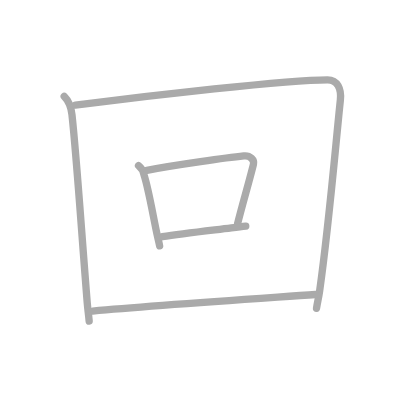
t = 0.00 s
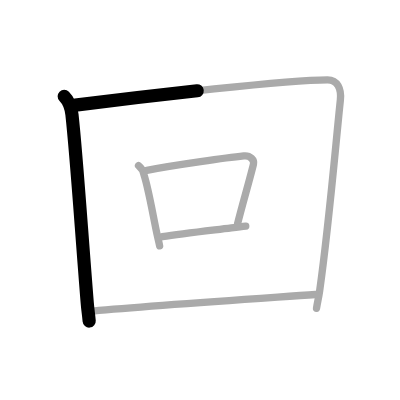
t = 1.25 s
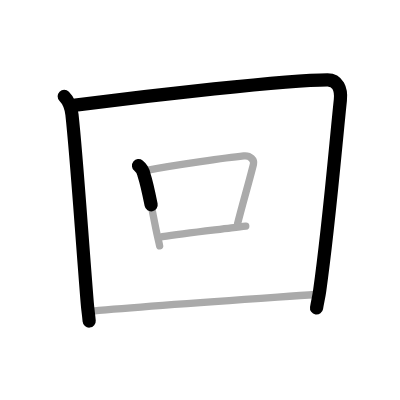
t = 2.50 s
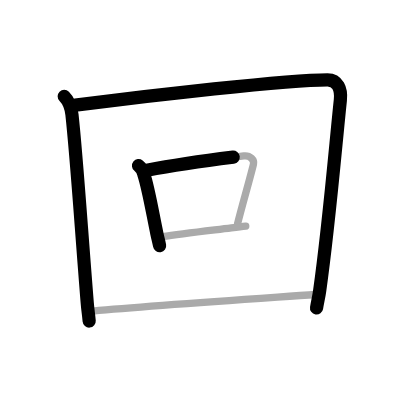
t = 3.50 s
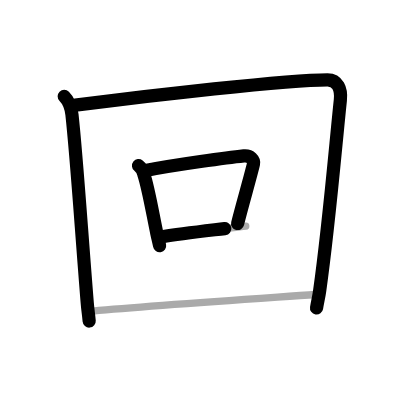
t = 4.75 s
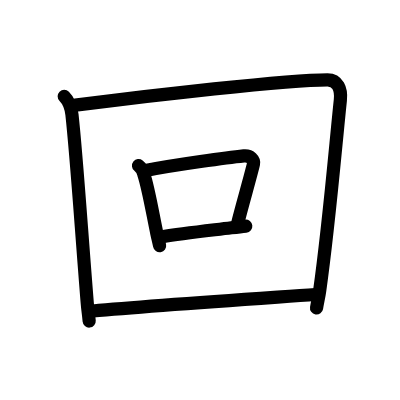
t = 6.00 s

The animated SVG that drew these frames (rendered in a browser with its animation timeline set to each time). Animation: 6 SMIL elements (animate=6); one cycle of 6.00 s.

<?xml version="1.0" standalone="no"?>
<!DOCTYPE svg PUBLIC "-//W3C//DTD SVG 1.1//EN"   "http://www.w3.org/Graphics/SVG/1.1/DTD/svg11.dtd">
<svg width="400px" height="400px"  version="1.1" xmlns="http://www.w3.org/2000/svg">
  <defs>
    <marker id="Triangle" viewBox="0 0 10 10" refX="0" refY="5" markerUnits="strokeWidth" markerWidth="3" style="stroke-opacity:0%;fill:#aaaaaa;" markerHeight="2" orient="auto">
      <path d="M 0 0 L 10 5 L 0 10 z" />
    </marker>
    
    <marker id="Arrow" viewBox="0 0 10 10" refX="5" refY="5" markerUnits="strokeWidth" markerWidth="1.8" style="stroke-opacity:0%;fill:#770000;" markerHeight="2" orient="auto">
      <path d="M 0 4 L 6 4 L 4 1 L 10 5 L 4 9 L 6 6 L 0 6 z" />
        <circle cx="5" cy="5" r="5" />
      </marker>
    
    <marker id="TriangleRed" viewBox="0 0 10 10" refX="0" refY="5" markerUnits="strokeWidth" markerWidth="3" style="stroke-opacity:0%;fill:#CC0000;" markerHeight="2" orient="auto">
      <path d="M 0 0 L 10 5 L 0 10 z" />
    </marker>
    
    <marker id="ArrowRed" viewBox="0 0 10 10" refX="5" refY="5" markerUnits="strokeWidth" markerWidth="1.8" style="stroke-opacity:0%;fill:#CC0000;" markerHeight="2" orient="auto">
      <path d="M 0 4 L 6 4 L 4 1 L 10 5 L 4 9 L 6 6 L 0 6 z" />
        <circle cx="5" cy="5" r="5" />
      </marker>
    
  </defs>
  
  <path style="fill:#ffffff; fill-opacity:100%; fill-rule:evenodd; stroke-width:0;" d="M 0 0 L 400px 0 L 400px 400px L 0 400px L 0 0" />

  <g transform="scale(3.6697247706422 3.6697247706422)">
<path style="fill:none; fill-opacity:0%; fill-rule:evenodd; stroke:#aaaaaa; stroke-opacity:100%; stroke-width: 1.5pt; stroke-linejoin:round; stroke-linecap:round;" d="M17.5 26.25c1.06 1.06 1.9 3.09 2.11 4.98c1.27 11.64 2.42 29.54 4.16 51.27c0.17 2.12 0.34 2.78 0.53 5"></path>
<path style="fill:none; fill-opacity:0%; fill-rule:evenodd; stroke:#aaaaaa; stroke-opacity:100%; stroke-width: 1.5pt; stroke-linejoin:round; stroke-linecap:round;" d="M20.54 28.66c20.23-2.59 57.72-6.91 68.71-6.91c2.75 0 3.82 2.51 3.5 5.5c-1.35 12.85-3.11 34.06-5.64 51.98c-0.28 1.95-0.56 2.88-0.86 4.77"></path>
<path style="fill:none; fill-opacity:0%; fill-rule:evenodd; stroke:#aaaaaa; stroke-opacity:100%; stroke-width: 1.5pt; stroke-linejoin:round; stroke-linecap:round;" d="M37.75 45.14c0.8 0.64 1.29 1.45 1.47 2.45c1.2 3.61 2.35 10.46 3.54 16.12c0.28 1.32 0.53 2.1 0.74 3.3"></path>
<path style="fill:none; fill-opacity:0%; fill-rule:evenodd; stroke:#aaaaaa; stroke-opacity:100%; stroke-width: 1.5pt; stroke-linejoin:round; stroke-linecap:round;" d="M40.03 46.4c7.97-1.53 22.18-3.48 26.41-3.91c1.8-0.19 2.89 1.11 2.63 2.21c-0.88 3.74-3.13 11.37-4.34 16.3"></path>
<path style="fill:none; fill-opacity:0%; fill-rule:evenodd; stroke:#aaaaaa; stroke-opacity:100%; stroke-width: 1.5pt; stroke-linejoin:round; stroke-linecap:round;" d="M44.25 64.5c5.23-0.84 12.05-1.6 18.8-2.43c1.31-0.16 2.62-0.32 3.92-0.46"></path>
<path style="fill:none; fill-opacity:0%; fill-rule:evenodd; stroke:#aaaaaa; stroke-opacity:100%; stroke-width: 1.5pt; stroke-linejoin:round; stroke-linecap:round;" d="M25.25 84.76c15.54-1.45 41.13-3.14 60.75-4.51"></path>

<path style="fill:none; fill-opacity:0%; fill-rule:evenodd; stroke:#000000; stroke-opacity:100%; stroke-width: 2.7pt; stroke-linejoin:round; stroke-linecap:round;" d="M17.5 26.25c1.06 1.06 1.9 3.09 2.11 4.98c1.27 11.64 2.42 29.54 4.16 51.27c0.17 2.12 0.34 2.78 0.53 5" pathLength="100" stroke-dashoffset="100" stroke-dasharray="100 105"><animate id="dashAnim1" attributeName="stroke-dashoffset" from="100" to="0" dur="1s" calcMode="linear" fill="freeze"/></path>
<path style="fill:none; fill-opacity:0%; fill-rule:evenodd; stroke:#000000; stroke-opacity:100%; stroke-width: 2.7pt; stroke-linejoin:round; stroke-linecap:round;" d="M20.54 28.66c20.23-2.59 57.72-6.91 68.71-6.91c2.75 0 3.82 2.51 3.5 5.5c-1.35 12.85-3.11 34.06-5.64 51.98c-0.28 1.95-0.56 2.88-0.86 4.77" pathLength="100" stroke-dashoffset="100" stroke-dasharray="100 105"><animate id="dashAnim2" attributeName="stroke-dashoffset" from="100" to="0" dur="1s" calcMode="linear" begin="dashAnim1.end" fill="freeze"/></path>
<path style="fill:none; fill-opacity:0%; fill-rule:evenodd; stroke:#000000; stroke-opacity:100%; stroke-width: 2.7pt; stroke-linejoin:round; stroke-linecap:round;" d="M37.75 45.14c0.8 0.64 1.29 1.45 1.47 2.45c1.2 3.61 2.35 10.46 3.54 16.12c0.28 1.32 0.53 2.1 0.74 3.3" pathLength="100" stroke-dashoffset="100" stroke-dasharray="100 105"><animate id="dashAnim3" attributeName="stroke-dashoffset" from="100" to="0" dur="1s" calcMode="linear" begin="dashAnim2.end" fill="freeze"/></path>
<path style="fill:none; fill-opacity:0%; fill-rule:evenodd; stroke:#000000; stroke-opacity:100%; stroke-width: 2.7pt; stroke-linejoin:round; stroke-linecap:round;" d="M40.03 46.4c7.97-1.53 22.18-3.48 26.41-3.91c1.8-0.19 2.89 1.11 2.63 2.21c-0.88 3.74-3.13 11.37-4.34 16.3" pathLength="100" stroke-dashoffset="100" stroke-dasharray="100 105"><animate id="dashAnim4" attributeName="stroke-dashoffset" from="100" to="0" dur="1s" calcMode="linear" begin="dashAnim3.end" fill="freeze"/></path>
<path style="fill:none; fill-opacity:0%; fill-rule:evenodd; stroke:#000000; stroke-opacity:100%; stroke-width: 2.7pt; stroke-linejoin:round; stroke-linecap:round;" d="M44.25 64.5c5.23-0.84 12.05-1.6 18.8-2.43c1.31-0.16 2.62-0.32 3.92-0.46" pathLength="100" stroke-dashoffset="100" stroke-dasharray="100 105"><animate id="dashAnim5" attributeName="stroke-dashoffset" from="100" to="0" dur="1s" calcMode="linear" begin="dashAnim4.end" fill="freeze"/></path>
<path style="fill:none; fill-opacity:0%; fill-rule:evenodd; stroke:#000000; stroke-opacity:100%; stroke-width: 2.7pt; stroke-linejoin:round; stroke-linecap:round;" d="M25.25 84.76c15.54-1.45 41.13-3.14 60.75-4.51" pathLength="100" stroke-dashoffset="100" stroke-dasharray="100 105"><animate id="dashAnim6" attributeName="stroke-dashoffset" from="100" to="0" dur="1s" calcMode="linear" begin="dashAnim5.end" fill="freeze"/></path>

</g>

</svg>  
          
